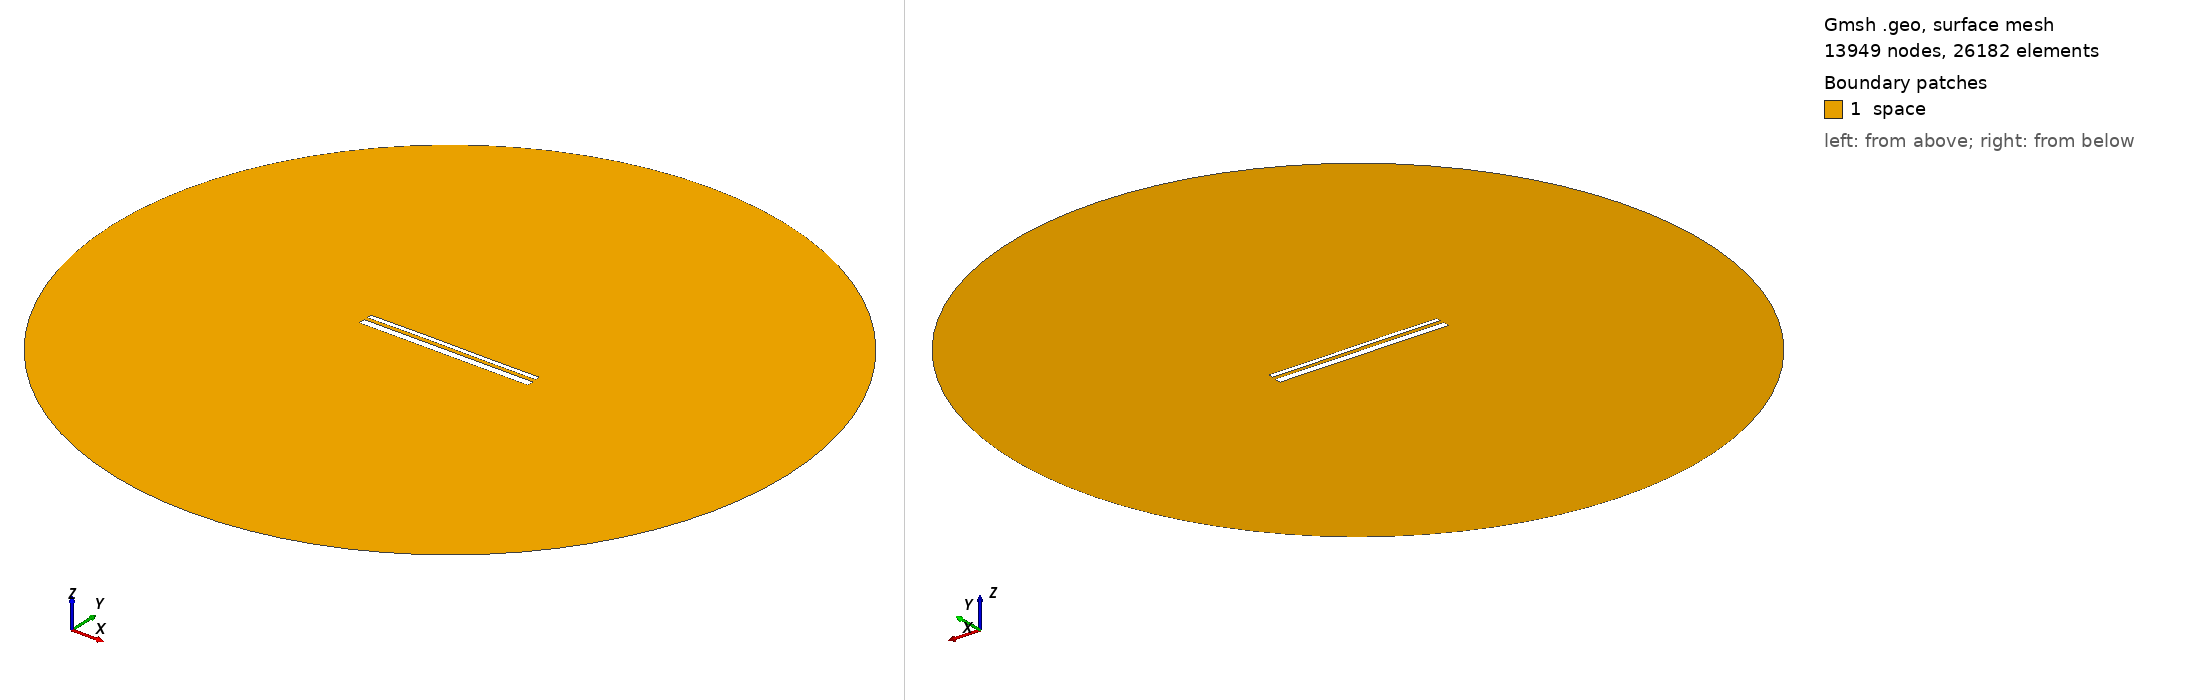

Gmsh geometry script, surface-meshed: 13949 nodes, 26182 surface elements. Boundary patches (legend numbers): 1 space. Left view from above one corner, right view from below the opposite corner. Legend entries are the model's physical surfaces. The drawing asked Gmsh for element sizes between 1% and 20% of the model's largest extent; the script's own settings can give other sizes.

=== 13593.geo (drawn) ===
//---------------------------------------
// Geometry kernel
//---------------------------------------

SetFactory("OpenCASCADE");



//---------------------------------------
// Parameters of the geometry
//---------------------------------------

// Overetch of the upper plate
overetch = 0.5;

// Distance between the plates
distance = 1.75;

// Discretization over the x axis (for the deformation)
nx = 50; 

// Length of the plate
L = 100 - overetch; 

// Number of modes
n = 4; 

// 1st mode coefficient
coeff(1) = 0.07499999999999998;
beta(1) = 0.596864 * 3.1415926535 / L;

// 2nd mode coefficient
coeff(2) = 0.07499999999999998;
beta(2) = 1.49418 * 3.1415926535 / L;

// 3rd mode coefficient
coeff(3) = 0.07499999999999998;
beta(3) = 2.50025 * 3.1415926535 / L;

// 4th mode coefficient
coeff(4) = 0.0;
beta(4) = 3.49999 * 3.1415926535 / L;



//---------------------------------------
// Upper plate (deformed rectangle)
//---------------------------------------

// Coordiantes of the upper plate
xmin = -50;
xmax = 50 - overetch;

// Height of the upper plate
yheight = 4 - 2 * overetch;

// Indexes of the points
UpperID[] = {};
LowerID[] = {};
LeftID[] = {};
RightID[] = {};

// Point index
p = 1;

// Horizontal edges
For i In {1:nx}
    x = xmin + (i-1)*(xmax - xmin)/(nx-1);

    y_bottom = distance / 2 + overetch;
    For j In {1:n}
        C = (Cosh(beta(j)*L) + Cos(beta(j)*L)) / (Sinh(beta(j)*L) + Sin(beta(j)*L));
        y_bottom  = y_bottom + coeff(j) * (Cosh(beta(j)*(x+50)) - Cos(beta(j)*(x+50)) - C * (Sinh(beta(j)*(x+50)) - Sin(beta(j)*(x+50))));
    EndFor

    y_top = y_bottom + yheight;

    Point(p) = {x, y_top, 0, 1.0};
    UpperID[i] = p;
    p = p + 1;

    Point(p) = {x, y_bottom, 0, 1.0};
    LowerID[i] = p;
    p = p + 1;
EndFor

// Create point lists
UpperPts[] = {}; LowerPts[] = {};
For i In {1:nx}
  UpperPts[] += {UpperID[i]};
  LowerPts[] += {LowerID[i]};
EndFor

// Build splines
Spline(1) = {UpperPts[]};
Spline(2) = {LowerPts[]};
Line(3) = {LowerPts[nx-1], UpperPts[nx-1]};
Line(4) = {LowerPts[0], UpperPts[0]};

// Build the plane surface
Curve Loop(1) = {2, 3, -1, -4};
Plane Surface(1) = {1};



//---------------------------------------
// Lower plate (rectangle)
//---------------------------------------

// Vertices
Point(1001) = {-50, -1, 0, 1.0};
Point(1002) = { 50, -1, 0, 1.0};
Point(1003) = { 50,  -5, 0, 1.0};
Point(1004) = {-50,  -5, 0, 1.0};

// Edges
Line(5) = {1001, 1002};
Line(6) = {1002, 1003};
Line(7) = {1003, 1004};
Line(8) = {1004, 1001};

// Plane surface
Line Loop(2) = {5, 6, 7, 8};
Plane Surface(2) = {2}; 



//---------------------------------------
// Outer (fictious) boundary
//---------------------------------------

// Points
Point(1005) = {0, 0, 0};       // Center
Point(1006) = {200, 0, 0};     // Start point
Point(1007) = {0, 200, 0};     // 90 degrees
Point(1008) = {-200, 0, 0};    // 180 degrees
Point(1009) = {0, -200, 0};    // 270 degrees

// Circle arcs (each needs start, center, end)
Circle(9) = {1006, 1005, 1007};
Circle(10) = {1007, 1005, 1008};
Circle(11) = {1008, 1005, 1009};
Circle(12) = {1009, 1005, 1006};

// Plane surface for the entire domain
Curve Loop(3) = {9, 10, 11, 12};
Surface(3) = {3};

// Subtract the plates from the whole domain to obtain the actual domain where we want to solve the equations
BooleanDifference{ Surface{3}; Delete; }{ Surface{1}; Surface{2}; Delete; }




//---------------------------------------
// Transfinite Lines/Curves
//---------------------------------------

// Set the number of points on the boundaries
r = 7;

// Plates
Transfinite Curve {1, 2} = 50*r Using Progression 1;
Transfinite Curve {3, 4} = 2*r Using Progression 1;
Transfinite Line {5, 7} = 50*r Using Progression 1;
Transfinite Line {6, 8} = 2*r Using Progression 1;

// Outer boundary
Transfinite Line {9, 10, 11, 12} = 20 Using Progression 1;



//---------------------------------------
// Physical groups
//---------------------------------------                

// Physical curves (boundaries)
Physical Line("force_segment", 10) = {2};
Physical Line("upper_plate", 11) = {1, 3, 4};
Physical Line("lower_plate", 12) = {5, 6, 7, 8};
Physical Line("boundary", 20) = {9, 10, 11, 12};

// Physical Surfaces
Physical Surface("space", 30) = {3};



//---------------------------------------
// 6. Generate the Mesh
//---------------------------------------

// 2D mesh generation
Mesh 2;
